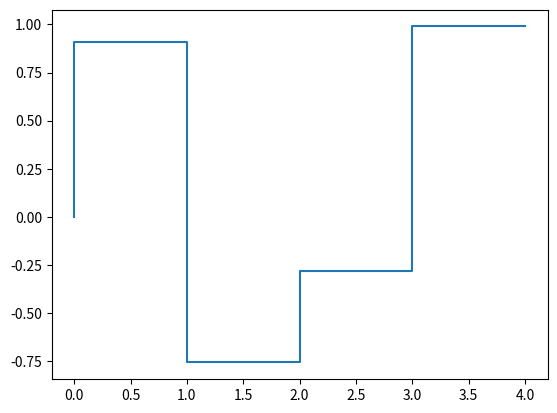

Source code (Python):
import numpy as np
import matplotlib.pyplot as plt


if __name__=='__main__':
	x=np.arange(0, 5)
	y=np.array([0,1,2,4,3])
	y=np.sin(2*x)
	plt.step(np.arange(0, len(y)), y)

	plt.show()
